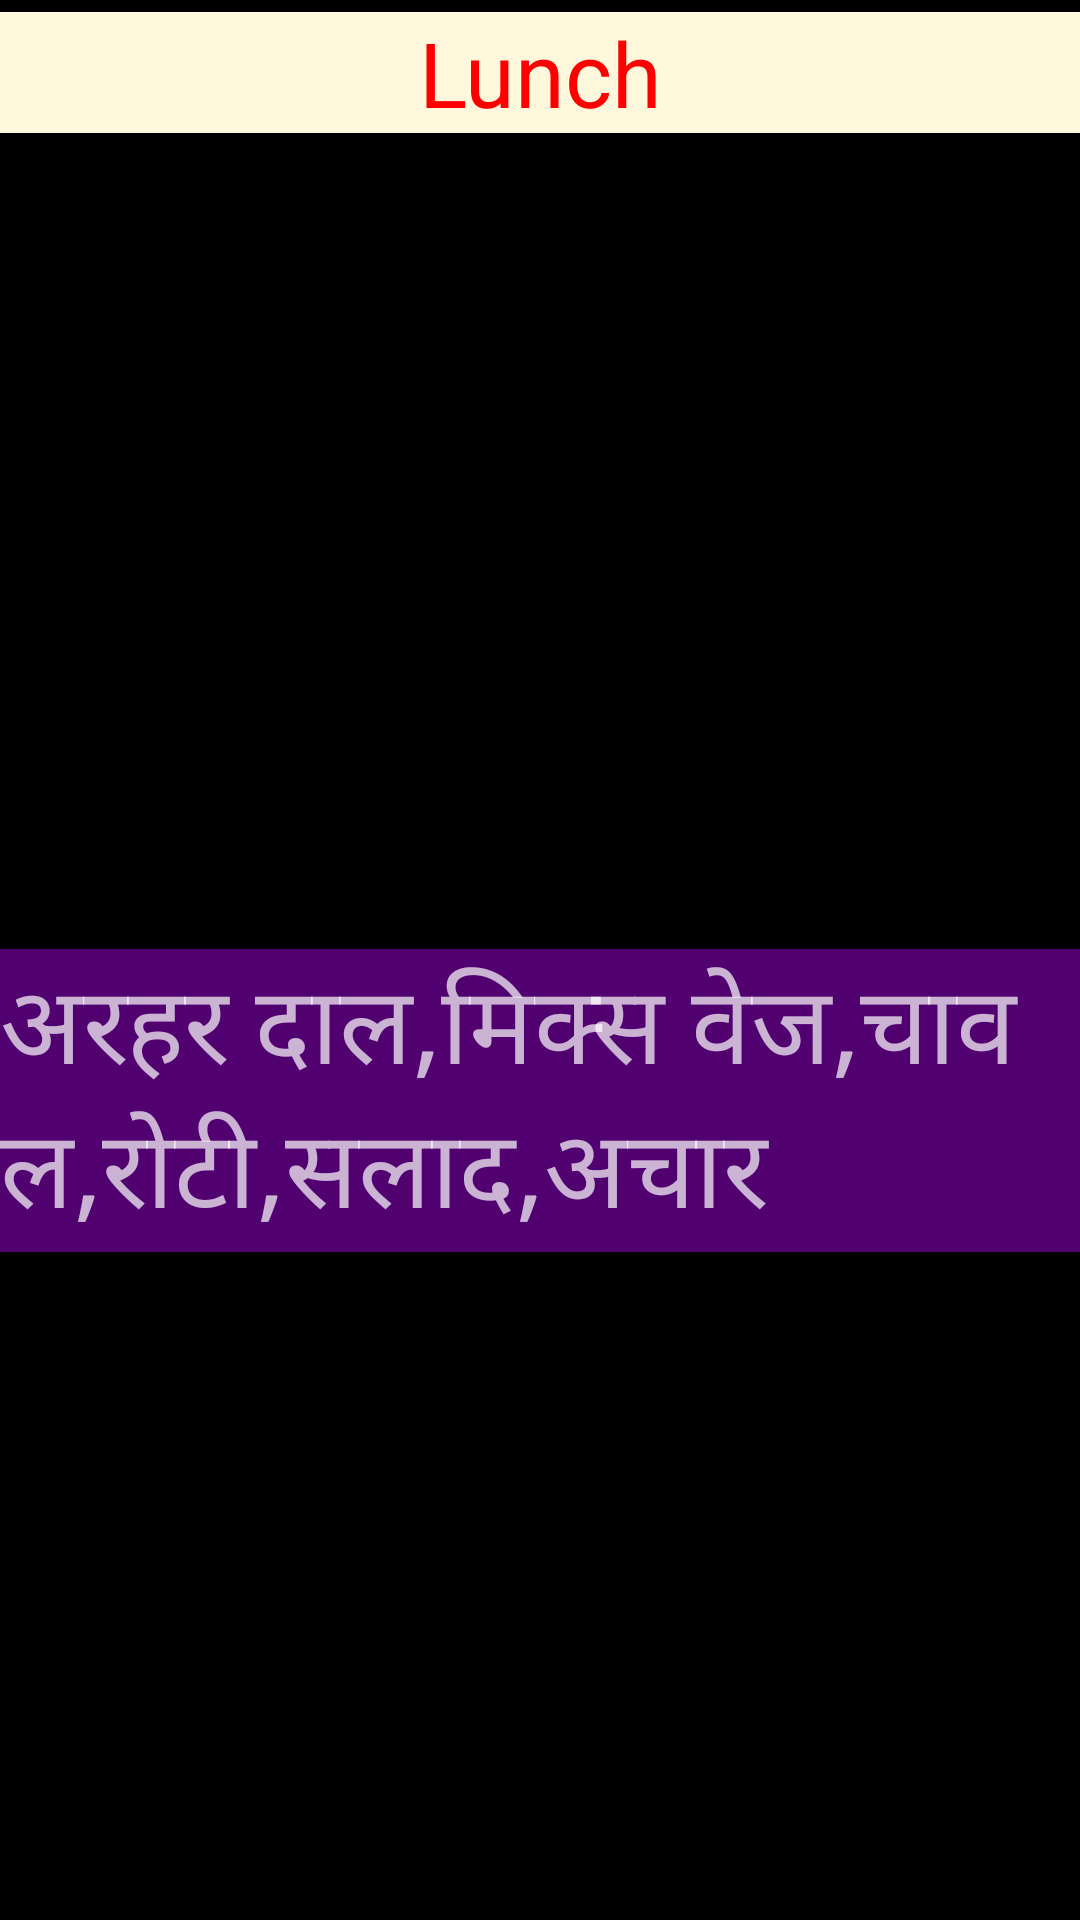

Layout XML and referenced resources for this Android screen:
<!-- AndroidManifest.xml: application theme AppTheme -->
<!-- res/layout/m1lun.xml -->
<?xml version="1.0" encoding="utf-8"?>
<android.support.constraint.ConstraintLayout xmlns:android="http://schemas.android.com/apk/res/android"
    xmlns:app="http://schemas.android.com/apk/res-auto"
    xmlns:tools="http://schemas.android.com/tools"
    android:layout_width="match_parent"
    android:layout_height="match_parent"
    android:background="#000000"
    tools:context=".m1lun">

    <ScrollView
        android:id="@+id/scrollView4"
        android:layout_width="0dp"
        android:layout_height="0dp"
        android:layout_marginTop="8dp"
        app:layout_constraintBottom_toBottomOf="parent"
        app:layout_constraintEnd_toEndOf="parent"
        app:layout_constraintHorizontal_bias="0.0"
        app:layout_constraintStart_toStartOf="parent"
        app:layout_constraintTop_toBottomOf="@+id/textView3"
        app:layout_constraintVertical_bias="1.0">

        <LinearLayout
            android:layout_width="match_parent"
            android:layout_height="wrap_content"
            android:orientation="vertical">

            <ImageView
                android:id="@+id/imageView2"
                android:layout_width="match_parent"
                android:layout_height="264dp"
                android:contentDescription="@string/monbreakh"
                android:scaleType="centerCrop"
                android:src="@drawable/ic_launcher_foreground" />

            <TextView
                android:id="@+id/textView6"
                android:layout_width="match_parent"
                android:layout_height="wrap_content"
                android:background="#510070"
                android:gravity="start"
                android:text="@string/monlun"
                android:textSize="36sp" />

        </LinearLayout>
    </ScrollView>

    <TextView
        android:id="@+id/textView3"
        android:layout_width="0dp"
        android:layout_height="wrap_content"
        android:layout_marginTop="4dp"
        android:background="#FFF8DC"
        android:gravity="center"
        android:text="Lunch"
        android:textColor="#ff0000"
        android:textSize="30sp"
        app:layout_constraintEnd_toEndOf="parent"
        app:layout_constraintHorizontal_bias="0.0"
        app:layout_constraintStart_toStartOf="parent"
        app:layout_constraintTop_toTopOf="parent" />

    <com.google.android.gms.ads.AdView xmlns:ads="http://schemas.android.com/apk/res-auto"
        android:id="@+id/adView3"
        android:layout_width="match_parent"
        android:layout_height="wrap_content"
        android:layout_alignParentBottom="true"
        android:layout_centerHorizontal="true"
        android:layout_marginTop="672dp"
        ads:adSize="BANNER"
        ads:adUnitId="ca-app-pub-3940256099942544/6300978111"
        ads:layout_constraintBottom_toBottomOf="parent"
        ads:layout_constraintEnd_toEndOf="parent"
        ads:layout_constraintTop_toTopOf="parent"
        ads:layout_constraintVertical_bias="1.0">

    </com.google.android.gms.ads.AdView>

</android.support.constraint.ConstraintLayout>
<!-- resources referenced by this layout -->
<resources>
  <string name="monbreakh">Aalu Paratha,Chay,Dudh</string>
  <string name="monlun">अरहर दाल,मिक्स वेज,चावल,रोटी,सलाद,अचार</string>
  <style name="AppTheme" parent="Theme.AppCompat.NoActionBar">
          
         <item name="colorPrimary">@color/colorPrimary</item>
          <item name="colorPrimaryDark">@color/colorPrimaryDark</item>
          <item name="colorAccent">@color/colorAccent</item>
      </style>
  <color name="colorPrimary">#3F51B5</color>
  <color name="colorPrimaryDark">#000000</color>
  <color name="colorAccent">#FF4081</color>
</resources>
